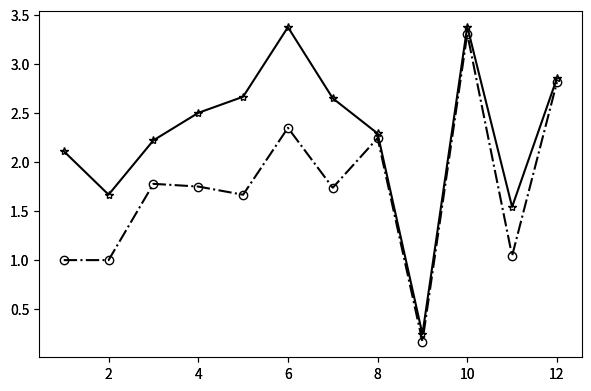

Source code (Python): (Note: this script raises an exception after producing the figure.)
import numpy as np
import matplotlib.pyplot as plt
import matplotlib.colors as co

#data
x= [1, 2 ,3, 4, 5, 6, 7, 8, 9, 10, 11, 12]

array = [[[0.49999999999998884, 0.7708333333333334, 0.5833333333333324, 0.41666666666685614, 0.5220959595960968, 0.39137806637806677, 0.5093537414965966, 0.45348837209302234, 0.9106918238993715, 0.3561688311688371, 0.5239935587761715, 0.30713429256594826, ],[0.8402777777777525, 0.9166666666666666, 0.8657407407407239, 0.875, 0.9166666666666666, 0.7803030303030286, 0.8571428571428589, 0.7271317829457389, 0.9905660377358491, 0.755844155844156, 0.7789855072463736, 0.7624700239808144, ],[0.9583333333333334, 0.9166666666666666, 0.8888888888888383, 1.0, 0.9166666666666666, 0.858585858585858, 0.9682539682539687, 0.6957364341085306, 0.9952830188679245, 0.8252525252525257, 0.8115942028985508, 0.8153477218225419, ],[0.668995346257691, 0.9166666666666666, 0.8888888888888383, 1.0, 0.9166666666666666, 0.82662037037037, 0.9087797619047624, 0.7307251291989709, 0.9952830188679245, 0.8252525252525257, 0.6782340311325818, 0.8153477218225419, ]],
[[0.25, 0.8333333333333334, 0.7222222222222222, 1.0, 0.8333333333333334, 0.5909090909090909, 0.7023809523809523, 0.3953488372093023, 0.8867924528301887, 0.5584415584415584, 0.5434782608695652, 0.2814748201438849, ],[0.6666666666666666, 0.8333333333333334, 0.7222222222222222, 0.75, 0.8333333333333334, 0.6212121212121212, 0.7023809523809523, 0.5581395348837209, 0.9622641509433962, 0.7619047619047619, 0.717391304347826, 0.6510791366906474, ],[0.8333333333333334, 0.8333333333333334, 0.6666666666666666, 1.0, 0.8333333333333334, 0.7878787878787878, 0.9285714285714286, 0.4883720930232558, 0.9811320754716981, 0.935064935064935, 0.7898550724637681, 0.762589928057554, ],[0.542722800925926, 0.8333333333333334, 0.6666666666666666, 1.0, 0.8333333333333334, 0.7603535353535353, 0.856845238095238, 0.5583494832041344, 0.9811320754716981, 0.935064935064935, 0.6409151905528717, 0.762589928057554, ]],
[[0.0, 0.0, 0.0, 0.0, 0.0, 0.0, 0.0, 0.0, 0.0, 0.0, 0.0, 0.0, ],[0.08333333333333333, 0.16666666666666666, 0.16666666666666666, 0.25, 0.16666666666666666, 0.19696969696969696, 0.20238095238095238, 0.32558139534883723, 0.03773584905660377, 0.23809523809523808, 0.08695652173913043, 0.1906474820143885, ],[0.16666666666666666, 0.16666666666666666, 0.1111111111111111, 0.0, 0.16666666666666666, 0.06060606060606061, 0.023809523809523808, 0.32558139534883723, 0.018867924528301886, 0.06493506493506493, 0.0, 0.07913669064748201, ],[0.021173321759259258, 0.16666666666666666, 0.1111111111111111, 0.0, 0.16666666666666666, 0.0404040404040404, 0.023809523809523808, 0.32558139534883723, 0.018867924528301886, 0.06493506493506493, 0.0, 0.07913669064748201, ]],
[[0.5833333333333334, 0.16666666666666666, 0.2777777777777778, 0.0, 0.16666666666666666, 0.45454545454545453, 0.32142857142857145, 0.4186046511627907, 0.03773584905660377, 0.6190476190476191, 0.4492753623188406, 0.9181654676258992, ],[0.16666666666666666, 0.0, 0.05555555555555555, 0.0, 0.0, 0.06060606060606061, 0.047619047619047616, 0.11627906976744186, 0.0, 0.025974025974025976, 0.13768115942028986, 0.12589928057553956, ],[0.0, 0.0, 0.2222222222222222, 0.0, 0.0, 0.06060606060606061, 0.047619047619047616, 0.18604651162790697, 0.0, 0.06926406926406926, 0.21014492753623187, 0.15827338129496402, ],[0.1655888310185185, 0.0, 0.2222222222222222, 0.0, 0.0, 0.07866161616161617, 0.07212301587301588, 0.11606912144702843, 0.0, 0.06926406926406926, 0.22885802469135802, 0.15827338129496402, ]],
[[0.16666666666666666, 0.0, 0.0, 0.0, 0.0, 0.0, 0.0, 0.2558139534883721, 0.07547169811320754, 0.021645021645021644, 0.057971014492753624, 0.08363309352517985, ],[0.08333333333333333, 0.0, 0.05555555555555555, 0.0, 0.0, 0.12121212121212122, 0.047619047619047616, 0.06976744186046512, 0.0, 0.07792207792207792, 0.13768115942028986, 0.1906474820143885, ],[0.0, 0.0, 0.0, 0.0, 0.0, 0.09090909090909091, 0.0, 0.06976744186046512, 0.0, 0.03463203463203463, 0.07971014492753623, 0.15827338129496402, ],[0.2705150462962963, 0.0, 0.0, 0.0, 0.0, 0.12058080808080808, 0.04722222222222222, 0.06976744186046512, 0.0, 0.03463203463203463, 0.2099369296833065, 0.15827338129496402, ]],
[[0.16666666666666666, 0.6666666666666666, 0.6666666666666666, 5.75, 3.8333333333333335, 1.8484848484848484, 1.4285714285714286, 0.5813953488372093, 0.07547169811320754, 2.225108225108225, 0.9565217391304348, 2.2068345323741005, ],[0.08333333333333333, 0.0, 0.05555555555555555, 0.0, 0.0, 0.12121212121212122, 0.047619047619047616, 0.27906976744186046, 0.0, 0.2943722943722944, 0.12318840579710146, 0.03237410071942446, ],[0.0, 0.0, 0.0, 0.0, 0.0, 0.09090909090909091, 0.0, 0.27906976744186046, 0.0, 0.2943722943722944, 0.08695652173913043, 0.0, ],[0.2705150462962963, 0.0, 0.0, 0.0, 0.0, 0.12058080808080808, 0.04722222222222222, 0.27906976744186046, 0.0, 0.2943722943722944, 0.20473698336017176, 0.0, ]],
[[8.125, 8.666666666666666, 9.166666666666666, 23.5, 20.5, 10.242424242424242, 9.5, 9.906976744186046, 13.037735849056604, 14.519480519480519, 10.405797101449275, 12.755395683453237, ],[11.916666666666666, 7.666666666666667, 8.61111111111111, 6.5, 9.0, 7.090909090909091, 6.476190476190476, 13.023255813953488, 13.69811320754717, 9.969696969696969, 8.492753623188406, 8.33453237410072, ],[17.0, 10.166666666666666, 12.0, 8.0, 11.666666666666666, 11.136363636363637, 12.047619047619047, 18.03488372093023, 14.69811320754717, 17.181818181818183, 11.391304347826088, 21.105215827338128, ],[17.720789930555554, 11.29561149691358, 13.130410879629629, 9.6790283203125, 13.118190285011574, 13.568813131313131, 14.266765873015872, 18.45032299741602, 14.837997903563942, 17.660732323232324, 12.496128556092325, 20.476768585131893, ]],
[[4.331163194444445, 2.435763888888889, 3.8831380208333335, 1.976655505952381, 2.11865234375, 8.030645161290323, 11.45890410958904, 7.120898100172711, 3.2685185185185186, 10.133916884816754, 4.72704475308642, 19.255992329817833, ],[0.01272363410366012, 0.006145162248014376, 0.008523015044621683, 0.0033490215761749686, 0.004921260005963646, 0.015300201101078006, 0.01576048947531405, 0.015018813086033684, 0.006949632144878326, 0.011798075896293822, 0.0131411174634825, 0.027845385989771584, ],[1.2352683832825473E-105, 2.967330386821144E-94, 4.721008633825423E-112, 2.695813079955322E-116, 1.8161720662182217E-120, 1.0008102419858093E-82, 1.4442645969255912E-87, 1.1830286015267275E-91, 2.0588934294297445E-62, 9.193508543210208E-107, 1.31896808515691E-90, 4.68227586194568E-103, ]],
[[1.0, 1.0, 1.7777777777777777, 1.75, 1.6666666666666667, 2.3484848484848486, 1.7380952380952381, 2.244186046511628, 0.16981132075471697, 3.3073593073593073, 1.0434782608695652, 2.8138489208633093, ],[2.1107638888888887, 1.6673514660493827, 2.2214216820987653, 2.5012247721354166, 2.6656584563078702, 3.375126262626263, 2.6499007936507937, 2.2910206718346253, 0.24465408805031447, 3.381664862914863, 1.5421363392377885, 2.8544664268585134, ],[1.6281627763270404E-60, 1.121493132615122E-51, 1.2650354166588515E-51, 2.495450439373704E-67, 3.905770127609793E-70, 8.019865191866931E-37, 1.535285828461501E-42, 2.4970108163579735E-28, 2.126451319141871E-28, 1.129426684469806E-28, 4.2981326208801734E-45, 3.157285023523077E-16, ]],
[[4.333333333333333, 2.1666666666666665, 2.5, 1.7142857142857142, 1.8, 2.412903225806452, 3.76027397260274, 2.922279792746114, 1.0, 2.884816753926702, 1.75, 5.268136784915308, ],[2.8668400616773324, 1.9765677770705985, 2.5096012908540817, 1.570842464974814, 1.5449068159002624, 2.2217649794141034, 3.0310543631483258, 2.9114056096014624, 1.2655712533601555, 2.9016106267266277, 2.2155683441432523, 4.917640742669347, ],[1.7403372249936588E-63, 3.270105837605587E-44, 2.797818188083444E-9, 1.1126117093661497E-58, 1.9916273215267565E-68, 1.2962796525278577E-23, 8.715308834032628E-41, 5.698436680878932E-15, 8.051870223935173E-21, 1.5577251731919414E-17, 5.283841617632623E-39, 1.0464382710412911E-39, ]],
]

out_metric = array[0]

out_accuate =array[1]

out_parent = array[2]

out_child =  array[3]

out_ignore = array[4]

out_irrelevant = array[5]


out_testNum = array[6]

out_timeMillions = array[7]

out_needReplacenum = array[8]

out_testTrial = array[9]

a = out_testTrial[0]
b = out_testTrial[1]
##
print(a)
print(b)
##
c = out_needReplacenum[0]
d = out_needReplacenum[1]
##
print(c)
print(d)
##
e = []
f = []
for i in range(len(a)):
    #print(str(a[i])+ "  "+str(c[i])+ "  " + str(b[i]) + " "+str(d[i]) )
    e.append(a[i]*c[i])
    f.append(b[i]*d[i])
##
print(d)
print(e)


#define figure and figure size figsize=(width, height)
fig = plt.figure(figsize=(7, 4.5))

#define subplots 3x6
# 1        2    3 
# 4        5    6
# 7        8    9
# 10    11    12
# 13    14    15
# 16    17    18


##axmetric = fig.add_subplot(4,2,6) #gas1
##axmetricn = fig.add_subplot(4,2,6, sharex=axmetric, sharey=axmetric, frameon=False) #gas1 nomeeritud
##axmetricn1 = fig.add_subplot(4,2,6, sharex=axmetric, sharey=axmetric, frameon=False) #gas1 nomeeritud
##axmetricn2 = fig.add_subplot(4,2,6, sharex=axmetric, sharey=axmetric, frameon=False) #gas1 nomeeritud
##
##
##axaccuate = fig.add_subplot(4,2,1) #out9
##axaccuaten = fig.add_subplot(4,2,1, sharex=axaccuate,sharey=axaccuate, frameon=False) #out9
##axaccuaten1 = fig.add_subplot(4,2,1, sharex=axaccuate, sharey=axaccuate, frameon=False) #gas1 nomeeritud
##axaccuaten2 = fig.add_subplot(4,2,1, sharex=axaccuate, sharey=axaccuate, frameon=False) #gas1 nomeeritud
##
##
##axtestnum = fig.add_subplot(4,2,7) #out8
##axtestnumn = fig.add_subplot(4,2,7, sharex=axtestnum, sharey=axtestnum, frameon=False) #out8
##axtestnumn1 = fig.add_subplot(4,2,7, sharex=axtestnum, sharey=axtestnum, frameon=False) #gas1 nomeeritud
##axtestnumn2 = fig.add_subplot(4,2,7, sharex=axtestnum, sharey=axtestnum, frameon=False) #gas1 nomeeritud
##
##
##
##axparent = fig.add_subplot(4,2,3) #out8
##axparentn = fig.add_subplot(4,2,3, sharex=axparent, sharey=axparent, frameon=False) #out8
##axparentn1 = fig.add_subplot(4,2,3, sharex=axparent, sharey=axparent, frameon=False) #gas1 nomeeritud
##axparentn2 = fig.add_subplot(4,2,3, sharex=axparent, sharey=axparent, frameon=False) #gas1 nomeeritud
##
##
##axchild = fig.add_subplot(4,2,2) #out8
##axchildn = fig.add_subplot(4,2,2, sharex=axchild, sharey=axchild, frameon=False) #out8
##axchildn1 = fig.add_subplot(4,2,2, sharex=axchild, sharey=axchild, frameon=False) #gas1 nomeeritud
##axchildn2 = fig.add_subplot(4,2,2, sharex=axchild, sharey=axchild, frameon=False) #gas1 nomeeritud
##
##axignore = fig.add_subplot(4,2,4) #out8
##axignoren = fig.add_subplot(4,2,4, sharex=axignore, sharey=axignore, frameon=False) #out8
##axignoren1 = fig.add_subplot(4,2,4, sharex=axignore, sharey=axignore, frameon=False) #gas1 nomeeritud
##axignoren2 = fig.add_subplot(4,2,4, sharex=axignore, sharey=axignore, frameon=False) #gas1 nomeeritud
##
axirrelevant = fig.add_subplot(1,1,1) #out8
axirrelevantn = fig.add_subplot(1,1,1, sharex=axirrelevant, sharey=axirrelevant, frameon=False) #out8
#axirrelevantn1 = fig.add_subplot(1,1,1, sharex=axirrelevant, sharey=axirrelevant, frameon=False) #gas1 nomeeritud
#axirrelevantn2 = fig.add_subplot(1,1,1, sharex=axirrelevant, sharey=axirrelevant, frameon=False) #gas1 nomeeritud


#plot data and normalized data 
##line_1, = axmetric.plot(x, out_metric[0],  marker="s",  color="k")
##line_2, = axmetricn.plot(x, out_metric[1], ls="--", marker="d",   color="k")
##line_3, = axmetricn1.plot(x, out_metric[2], ls=":", marker="o", mfc="None",   color="k")
##line_4, = axmetricn2.plot(x, out_metric[3], ls="-.", marker="*", mfc="None",   color="k")
##
##axaccuate.plot(x, out_accuate[0],  marker="s", color="k")
##axaccuaten.plot(x, out_accuate[1], ls="--", marker="d",   color="k")
##axaccuaten1.plot(x, out_accuate[2], ls=":", marker="o", mfc="None",   color="k")
##axaccuaten2.plot(x, out_accuate[3], ls="-.", marker="*", mfc="None",   color="k")
##
##axtestnum.plot(x, out_testNum[0],  marker="s", color="k")
##axtestnumn.plot(x, out_testNum[1], ls="--",marker="d",  color="k")
##axtestnumn1.plot(x, out_testNum[2], ls=":", marker="o", mfc="None",   color="k")
##axtestnumn2.plot(x, out_testNum[3], ls="-.", marker="*", mfc="None",   color="k")
##
##
##axparent.plot(x, out_parent[0],  marker="s", color="k")
##axparentn.plot(x, out_parent[1], ls="--",marker="d",  color="k")
##axparentn1.plot(x, out_parent[2], ls=":", marker="o", mfc="None",   color="k")
##axparentn2.plot(x, out_parent[3], ls="-.", marker="*", mfc="None",   color="k")
##
##
##axchild.plot(x, out_child[0],  marker="s", color="k")
##axchildn.plot(x, out_child[1], ls="--",marker="d", color="k")
##axchildn1.plot(x, out_child[2], ls=":", marker="o", mfc="None",   color="k")
##axchildn2.plot(x, out_child[3], ls="-.", marker="*", mfc="None",   color="k")
##
##
##axignore.plot(x, out_ignore[0],  marker="s", color="k")
##axignoren.plot(x, out_ignore[1], ls="--",marker="d",color="k")
##axignoren1.plot(x, out_ignore[2], ls=":", marker="o", mfc="None",   color="k")
##axignoren2.plot(x, out_ignore[3], ls="-.", marker="*", mfc="None",   color="k")
##

#line_1, = axirrelevant.plot(x, out_testTrial[0],  marker="s", color="k")
#line_2, = axirrelevantn.plot(x, out_testTrial[1], ls="--",marker="d", color="k")
line_3, = axirrelevant.plot(x, c, ls="-.", marker="o", mfc="None",      color="k")
line_4, = axirrelevantn.plot(x, d, ls="-", marker="*",  mfc="None",  color="k")


#configure legend
fig.legend([line_3, line_4], ['ILP', 'random'],'upper left',
           ncol=2,prop={'size':10})


#configure axis

#1233
#axmetric.set_ylim(0, 1.05)
#axaccuate.set_ylim(0, 1.05)
#axtestnum.set_ylim(0, 1.05)

#axmetric.set_yticks(np.arange(0.7, 1.05, 0.1))
#axaccuate.set_yticks(np.arange(0.8, 1.05, 0.1))
#axtestnum.set_yticks(np.arange(0.8, 1.05, 0.1))

#hide Y tick labels for some plots(only plots on the left and right have labels and ticklabels
##axaccuate.set_yticklabels([]) 
##axtestnum.set_yticklabels([])

#axmetric.set_xlim(1, 12)
#axaccuate.set_xlim(1, 12)
#axtestnum.set_xlim(1, 12)

#axmetric.set_xticks(np.arange(2, 4, 1))
#axaccuate.set_xticks(np.arange(2, 5, 1))
#axtestnum.set_xticks(np.arange(2, 6, 1))


#axmetric.set_xticklabels(['2','3'])
#axaccuate.set_xticklabels(['2','3','4'])
#axtestnum.set_xticklabels(['2','3','4','5'])



#axmetric.set_xticklabels(['2','3'])
#axaccuate.set_xticklabels(['2','3','4'])
#axtestnum.set_xticklabels(['2','3','4','5'])



#disable labels for some plots
##axmetricn.set_yticklabels([])
##axaccuaten.set_yticklabels([])
##axtestnumn.set_yticklabels([])
##
##ax4n.set_yticklabels([])
##ax5n.set_yticklabels([])
##ax6n.set_yticklabels([])


##axmetric.yaxis.tick_left()
##axaccuate.yaxis.tick_left()
##axtestnum.yaxis.tick_left()
##
##
###set Y labels
##axaccuate.set_xlabel(r"$(a)\ Result\ of\ the\ number\ of\ accurately\ identified\ MFS$")
##axmetric.set_xlabel(r"$(f)\ The\ aggregative\ result\ for\ the\ five\ metrics$")
##axtestnum.set_xlabel(r"$(g)\ Needed\ test\ cases$")
##axparent.set_xlabel(r"$(c)\ Result\ of\ the\ number\ of\ identified\ super-schemas\ of\ the\ MFS$")
##axchild.set_xlabel(r"$(b)\ Result\ of\ the\ number\ of\ identified\ sub-schemas\ of\ the\ MFS$")
##axignore.set_xlabel(r"$(d)\ Result\ of\ the\ number\ of\ ignored\ MFS$")
#axirrelevant.set_xlabel(r"$(e)\ Result\ of\ the\ number\ of\ identified\ irrelevant\ schemas\ of\ the\ MFS$")


#set X labels
##axmetric.set_ylabel(r"$AGGREGATIVE\ VALUE$")
##axaccuate.set_ylabel(r"$ACCURATE\ NUMBER$")
##axtestnum.set_ylabel(r"$NUMBER\ OF\ TEST\ CASES$")
##axparent.set_ylabel(r"$SUPER\ NUMBER$")
##axchild.set_ylabel(r"$SUB\ NUMBER$")
##axignore.set_ylabel(r"$IGNORE\ NUMBER$")
axirrelevant.set_ylabel(r"$NUM\ OF\ TEST\ CASES\ FOR\ REPLACEMENT$")

#adjust plot spacing
plt.subplots_adjust(left=0.09, bottom=0.08, right=0.97, top=0.90, wspace=0.20, hspace=0.25)

#finally draw the plot
plt.show()
